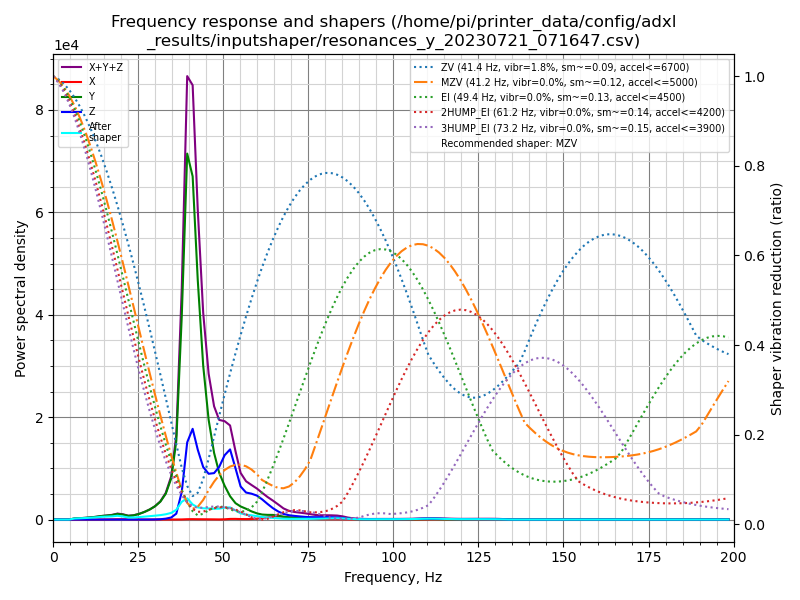

Data behind this chart, as committed beside it:
freq, psd_x, psd_y, psd_z, psd_xyz
0.0, 1.578e+01, 8.909e+02, 3.050e+02, 1.212e+03
1.6, 4.149e+01, 5.061e+02, 1.864e+02, 7.340e+02
3.2, 3.938e+01, 3.851e+01, 1.974e+01, 9.763e+01
4.7, 3.812e+01, 4.031e+02, 2.090e+01, 4.621e+02
6.3, 3.904e+01, 1.324e+03, 2.069e+01, 1.384e+03
7.9, 4.051e+01, 2.121e+03, 2.097e+01, 2.183e+03
9.5, 3.903e+01, 3.193e+03, 2.111e+01, 3.253e+03
11.0, 4.273e+01, 4.654e+03, 2.249e+01, 4.720e+03
12.6, 4.225e+01, 6.760e+03, 2.542e+01, 6.828e+03
14.2, 7.111e+01, 9.821e+03, 4.199e+01, 9.934e+03
15.8, 2.808e+02, 1.238e+04, 7.519e+01, 1.274e+04
17.3, 6.307e+02, 1.518e+04, 6.873e+01, 1.588e+04
18.9, 1.129e+03, 2.098e+04, 6.310e+01, 2.217e+04
20.5, 1.319e+03, 1.990e+04, 7.738e+01, 2.129e+04
22.1, 7.268e+02, 1.594e+04, 5.994e+01, 1.673e+04
23.6, 3.191e+02, 1.936e+04, 3.121e+01, 1.971e+04
25.2, 1.608e+02, 2.751e+04, 2.467e+01, 2.769e+04
26.8, 9.315e+01, 3.966e+04, 4.125e+01, 3.979e+04
28.4, 7.862e+01, 5.607e+04, 1.528e+02, 5.630e+04
29.9, 9.909e+01, 7.707e+04, 5.625e+02, 7.773e+04
31.5, 1.445e+02, 1.101e+05, 1.912e+03, 1.121e+05
33.1, 1.823e+02, 1.673e+05, 5.765e+03, 1.732e+05
34.7, 2.419e+02, 2.795e+05, 1.397e+04, 2.937e+05
36.2, 3.657e+02, 5.584e+05, 4.192e+04, 6.007e+05
37.8, 8.669e+02, 1.504e+06, 2.049e+05, 1.710e+06
39.4, 2.595e+03, 2.823e+06, 5.954e+05, 3.421e+06
41.0, 3.119e+03, 2.755e+06, 7.283e+05, 3.487e+06
42.5, 2.648e+03, 1.994e+06, 5.817e+05, 2.579e+06
44.1, 2.470e+03, 1.329e+06, 4.533e+05, 1.785e+06
45.7, 2.162e+03, 8.924e+05, 4.095e+05, 1.304e+06
47.3, 1.777e+03, 6.172e+05, 4.298e+05, 1.049e+06
48.8, 1.243e+03, 4.475e+05, 5.027e+05, 9.515e+05
50.4, 2.452e+03, 3.334e+05, 6.343e+05, 9.702e+05
52.0, 6.362e+03, 2.372e+05, 7.138e+05, 9.574e+05
53.6, 6.818e+03, 1.717e+05, 5.374e+05, 7.160e+05
55.1, 5.375e+03, 1.412e+05, 3.562e+05, 5.027e+05
56.7, 5.063e+03, 1.198e+05, 2.997e+05, 4.246e+05
58.3, 5.910e+03, 9.327e+04, 2.950e+05, 3.942e+05
59.9, 9.945e+03, 7.248e+04, 2.805e+05, 3.629e+05
61.4, 1.855e+04, 6.025e+04, 2.432e+05, 3.220e+05
63.0, 2.779e+04, 5.784e+04, 1.929e+05, 2.785e+05
64.6, 3.664e+04, 5.858e+04, 1.436e+05, 2.389e+05
66.2, 3.996e+04, 5.060e+04, 1.032e+05, 1.937e+05
67.7, 3.521e+04, 3.786e+04, 7.450e+04, 1.476e+05
69.3, 2.969e+04, 2.947e+04, 5.861e+04, 1.178e+05
70.9, 2.783e+04, 2.633e+04, 5.075e+04, 1.049e+05
72.5, 2.680e+04, 2.655e+04, 4.434e+04, 9.769e+04
74.0, 2.375e+04, 2.837e+04, 3.883e+04, 9.094e+04
75.6, 1.754e+04, 2.715e+04, 3.487e+04, 7.957e+04
77.2, 9.326e+03, 2.401e+04, 3.507e+04, 6.841e+04
78.8, 5.790e+03, 2.310e+04, 3.710e+04, 6.600e+04
80.3, 5.262e+03, 2.352e+04, 3.849e+04, 6.728e+04
81.9, 5.092e+03, 2.572e+04, 3.655e+04, 6.735e+04
83.5, 4.488e+03, 2.763e+04, 3.266e+04, 6.478e+04
85.1, 3.916e+03, 2.369e+04, 2.552e+04, 5.313e+04
86.6, 2.891e+03, 1.527e+04, 1.604e+04, 3.420e+04
88.2, 1.732e+03, 9.070e+03, 1.020e+04, 2.100e+04
89.8, 9.551e+02, 5.888e+03, 7.584e+03, 1.443e+04
91.4, 4.714e+02, 4.263e+03, 6.363e+03, 1.110e+04
92.9, 2.875e+02, 3.462e+03, 6.219e+03, 9.969e+03
... 67 more rows
